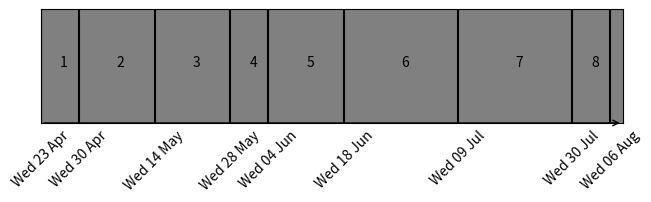

Recreate this plot in Python. (Note: this script raises an exception after producing the figure.)
"""
the goal of this file is to generate a timeline of consecutive non-overlapping events
inputs are the durations of these events, and whether we should use Roman or Arab digits to number them
"""
import datetime
import matplotlib.pyplot as plt
import numpy as np

#from the duration in weeks return the starting and end dates of each event
#start_date is a datetime.date object
def get_dates(start_date,durations):
	date_str = [start_date.strftime('%a %d %b')]
	for duration in durations:
		start_date = start_date + datetime.timedelta(days=7*duration)
		date_str.append(start_date.strftime('%a %d %b'))
	return date_str

#draw the timeline
def draw_timeline(start_date,durations):
	fig,ax = plt.subplots(constrained_layout=True)
	ax.set_facecolor('gray')
	ax.set_aspect('equal')

	#compute the x coordinates of the vertical separators
	x_coords = np.cumsum([0]+durations)
	ymax = x_coords[-1]/5
	
	#compute the x labels
	xlabels = get_dates(start_date,durations)

	#plot the vertical separators
	for x in x_coords:
		ax.plot([x,x],[0,ymax],color="black")

	#add text referring to each event
	for i,(x,duration) in enumerate(zip(x_coords,durations)):
		xy = (x+duration/2,ymax/2)
		ax.annotate(str(i+1),xytext=xy,xy=xy)
	
	#plot the horizontal line: arrow pointing from xytext to xy
	ax.annotate("",xytext=(0,0),xy=(x_coords[-1]+0.33,0),arrowprops=dict(arrowstyle="->"))
	
	#draw the labels of both axes
	ax.set_xticks(x_coords)
	ax.set_xticklabels(xlabels,rotation=45)
	ax.tick_params(axis='x',length=0)
	ax.yaxis.set_visible(False)

	#set the limits of both axes
	ax.set_ylim(0,ymax)
	ax.set_xlim(0,x_coords[-1]+0.33)

	#save the figure
	plt.savefig("images/phase_4_timeline.png")

year = 2025
month = 4
day = 23
start_date = datetime.date(year,month,day)
durations = [1,2,2,1,2,3,3,1]

draw_timeline(start_date,durations)
print("done")
